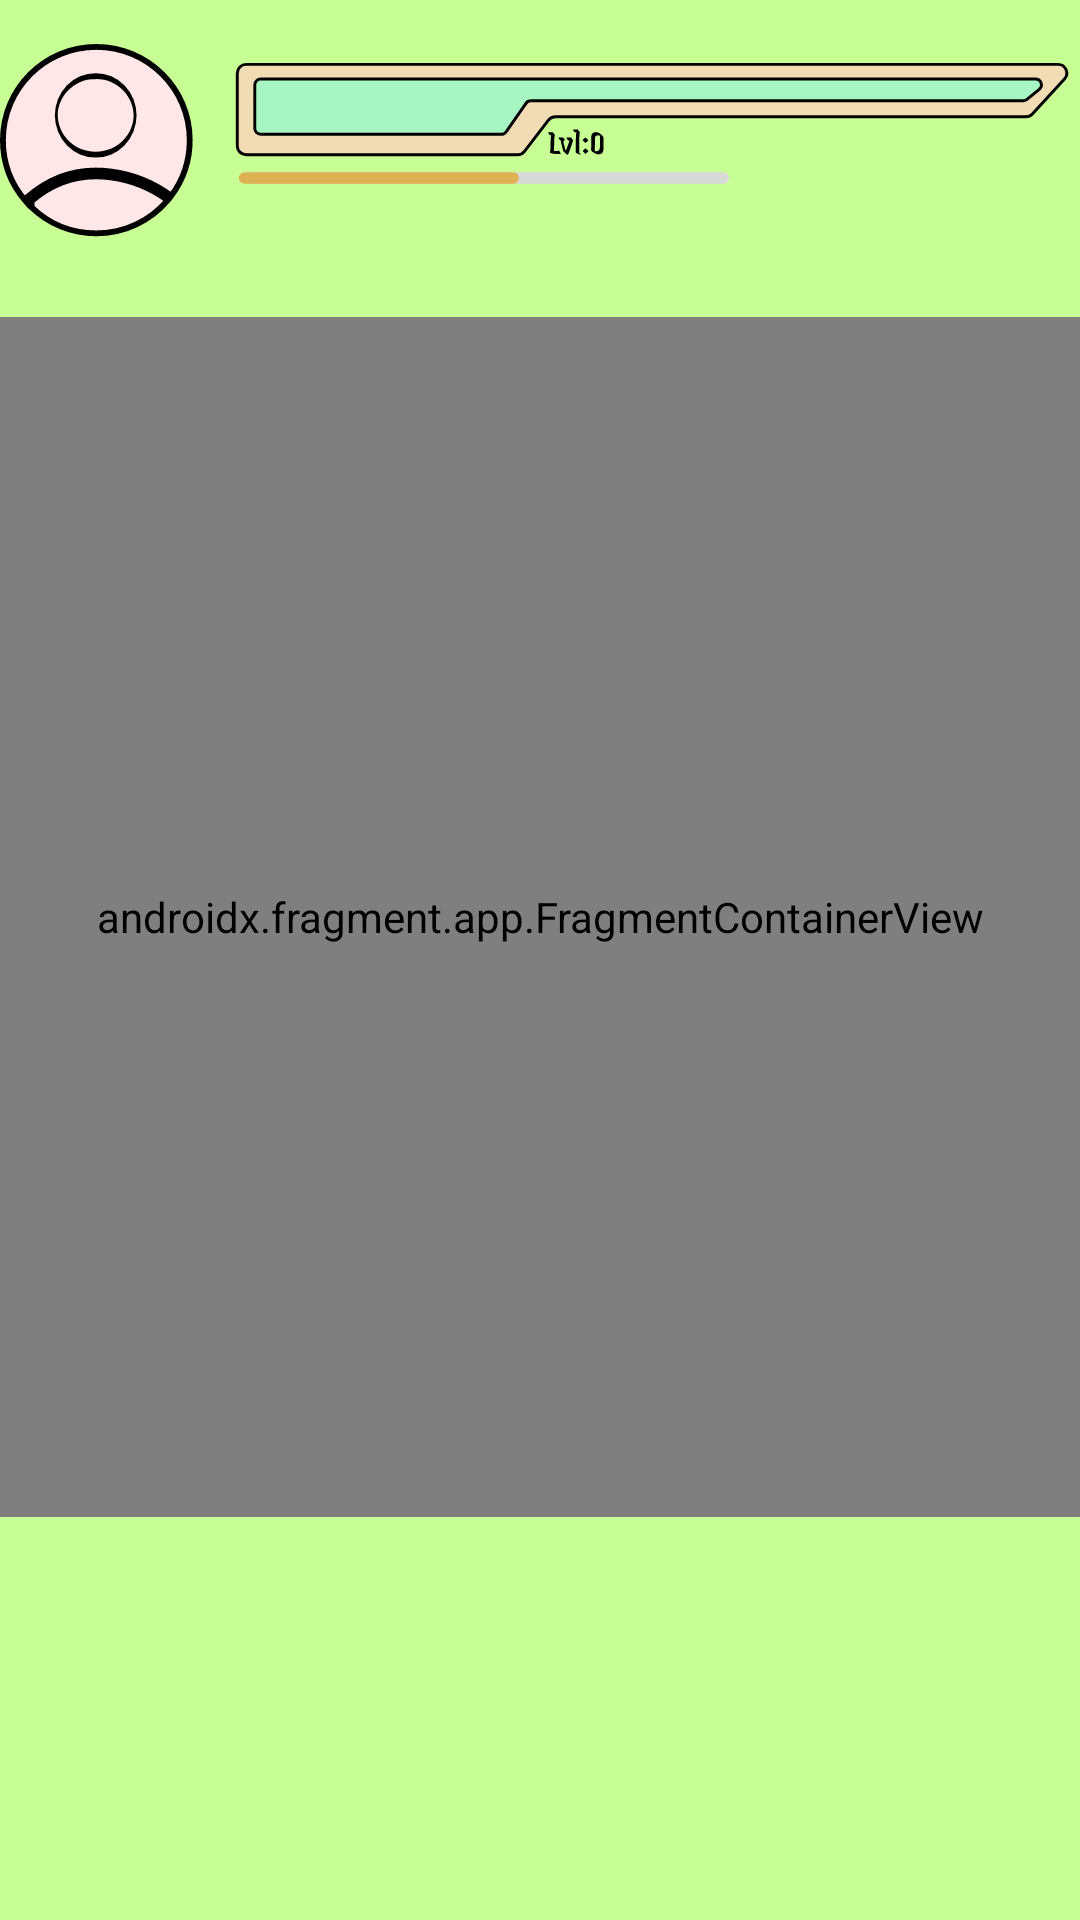

The Android layout XML behind this screen, and the referenced resources:
<!-- AndroidManifest.xml: application theme Theme.Aspects -->
<!-- res/layout/activity_main.xml -->
<?xml version="1.0" encoding="utf-8"?>
<androidx.constraintlayout.widget.ConstraintLayout xmlns:android="http://schemas.android.com/apk/res/android"
    xmlns:app="http://schemas.android.com/apk/res-auto"
    xmlns:tools="http://schemas.android.com/tools"
    android:id="@+id/main"
    android:layout_width="match_parent"
    android:layout_height="match_parent"
    android:background="@color/light_lime_green"
    tools:context=".MainActivity">

    <ImageView
        android:id="@+id/xp_bar"
        android:layout_width="wrap_content"
        android:layout_height="wrap_content"
        app:layout_constraintBottom_toBottomOf="parent"
        app:layout_constraintEnd_toEndOf="parent"
        app:layout_constraintHorizontal_bias="0.39"
        app:layout_constraintStart_toStartOf="parent"
        app:layout_constraintTop_toTopOf="parent"
        app:layout_constraintVertical_bias="0.024"
        app:srcCompat="@drawable/status_bar" />

    <androidx.fragment.app.FragmentContainerView
        android:id="@+id/fragmentContainer"
        android:name="com.example.aspects.CalendarFragment"
        android:layout_width="match_parent"
        android:layout_height="400dp"
        android:layout_marginTop="92dp"
        app:layout_constraintTop_toTopOf="@+id/xp_bar"
        tools:layout_editor_absoluteX="-16dp" />
</androidx.constraintlayout.widget.ConstraintLayout>
<!-- resources referenced by this layout -->
<resources>
  <color name="light_lime_green">#C8FF94</color>
  <!-- drawable status_bar: vector/xml drawable (drawable, 6751 chars, omitted) -->
  <style name="Theme.Aspects" parent="Base.Theme.Aspects" />
  <style name="Base.Theme.Aspects" parent="Theme.Material3.DayNight.NoActionBar">
          
          
      </style>
</resources>
